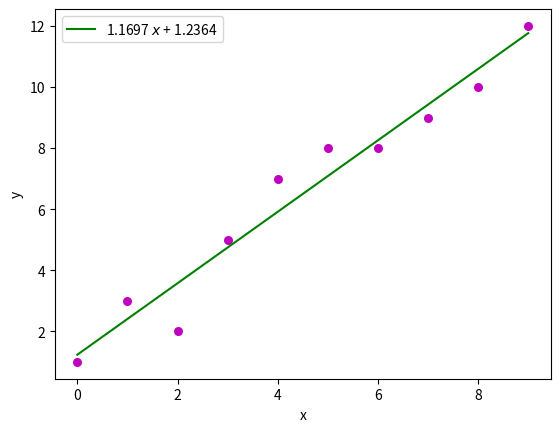

The script that saved this image:
# https://www.geeksforgeeks.org/linear-regression-python-implementation/

import numpy as np
import matplotlib.pyplot as plt


def estimate_coef(x, y):
    # number of observations/points
    n = np.size(x)

    # mean of x and y vector
    m_x, m_y = np.mean(x), np.mean(y)

    # calculating cross-deviation and deviation about x
    SS_xy = np.sum(y*x) - n*m_y*m_x
    SS_xx = np.sum(x*x) - n*m_x*m_x

    # calculating regression coefficients
    b_1 = SS_xy / SS_xx
    b_0 = m_y - b_1*m_x

    return(b_0, b_1)


def plot_regression_line(x, y, b):
    # plotting the actual points as scatter plot
    plt.scatter(x, y, color="m",
                marker="o", s=30)

    # predicted response vector
    y_pred = b[0] + b[1]*x

    # plotting the regression line
    plt.plot(x, y_pred, color="g",
             label=str(r"%.4f $x$ + %.4f" % (b[1], b[0])))


    # putting labels
    plt.xlabel('x')
    plt.ylabel('y')
    plt.legend()
    # function to show plot
    plt.savefig("03.png")
    # plt.show()


def main():
    # observations
    x = np.array([0, 1, 2, 3, 4, 5, 6, 7, 8, 9])
    y = np.array([1, 3, 2, 5, 7, 8, 8, 9, 10, 12])

    # estimating coefficients
    b = estimate_coef(x, y)
    print("Estimated coefficients: \nb_0 = {} \
          \nb_1 = {}".format(b[0], b[1]))

    # plotting regression line
    plot_regression_line(x, y, b)


if __name__ == "__main__":
    main()
